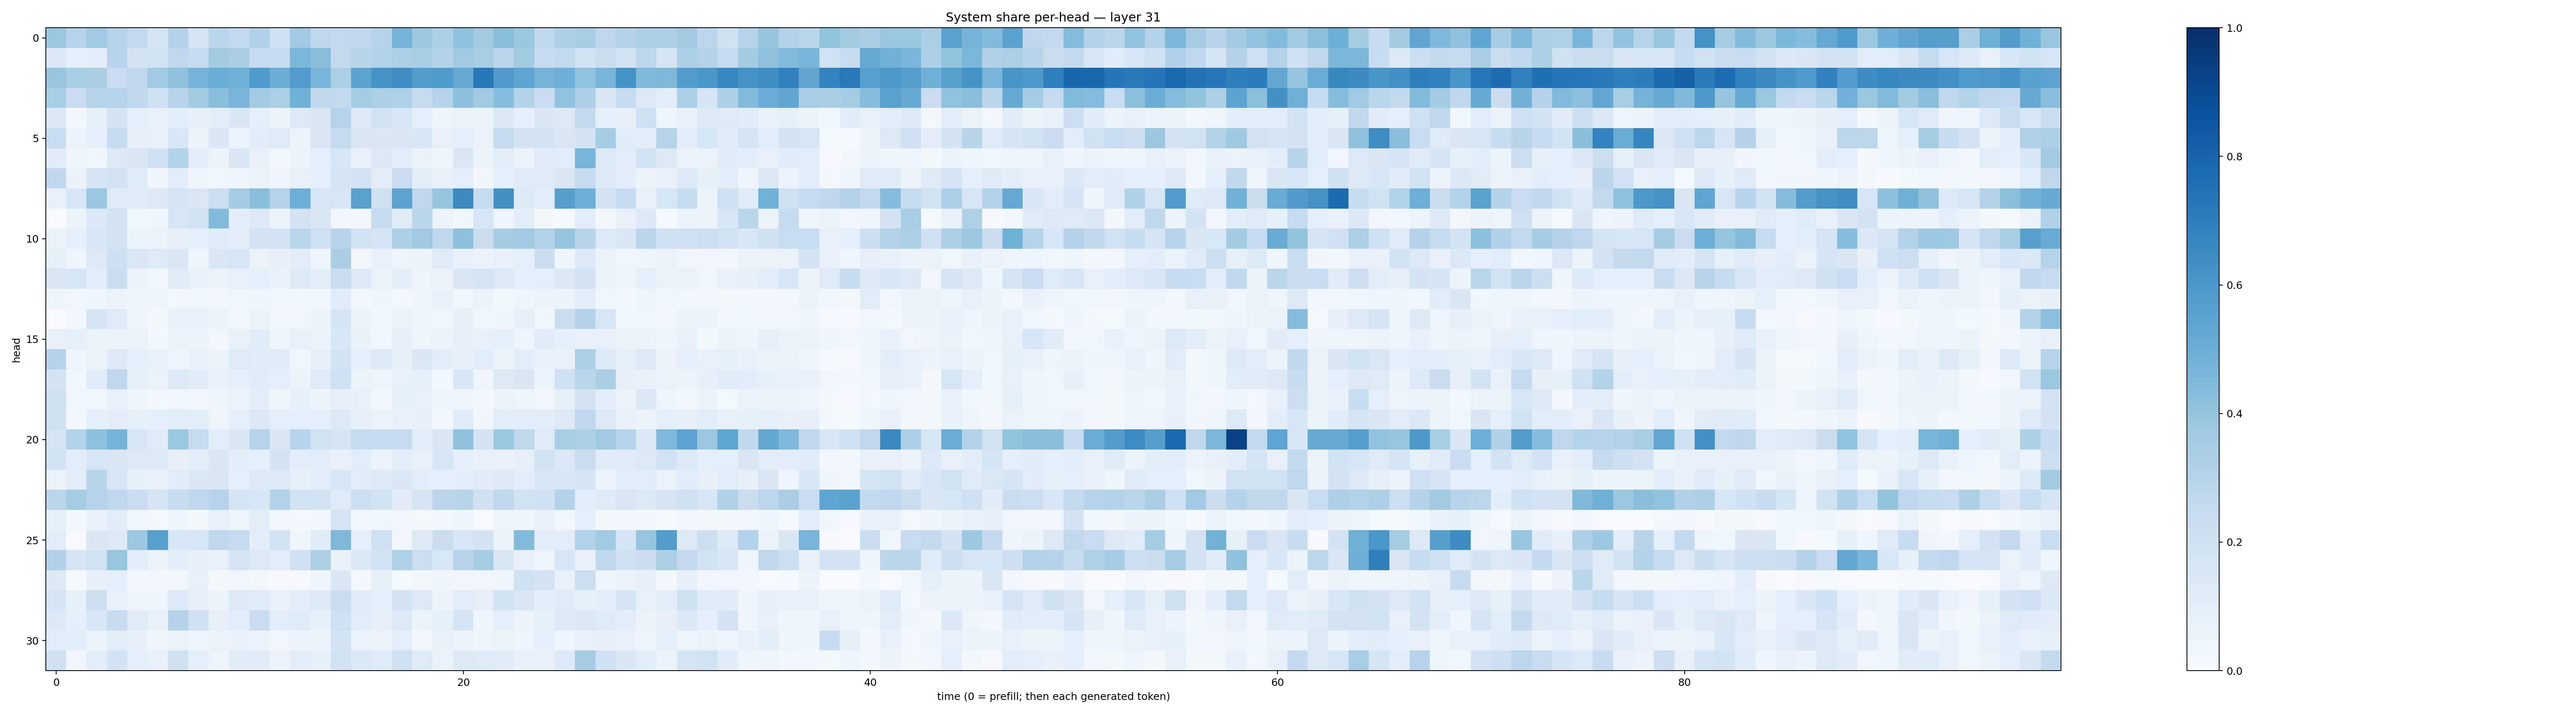

The table this chart was drawn from, first rows:
0.38581604, 0.30283785, 0.36927098, 0.29759067, 0.25884935, 0.16974027, 0.3077097, 0.1647348, 0.28378326, 0.26088384, 0.31690767, 0.20928442, 0.3682509, 0.2729387, 0.2578028, 0.26820394, 0.30153164, 0.4727706, 0.37755364, 0.33518252, 0.40992418, 0.3625721, 0.42551988, 0.3844873
0.1373, 0.08636, 0.09922, 0.295, 0.1762, 0.1915, 0.2764, 0.2381, 0.3605, 0.3396, 0.2483, 0.2354, 0.4581, 0.4264, 0.2553, 0.2926, 0.3136, 0.3322, 0.3425, 0.3107, 0.369, 0.3403, 0.283, 0.361
0.394, 0.3448, 0.3373, 0.23, 0.2664, 0.3664, 0.4074, 0.474, 0.501, 0.4846, 0.5878, 0.5004, 0.5778, 0.4644, 0.3343, 0.5431, 0.6147, 0.6374, 0.5737, 0.587, 0.514, 0.7195, 0.5817, 0.5375
0.345, 0.2279, 0.2986, 0.3041, 0.2625, 0.2037, 0.2966, 0.3579, 0.4274, 0.4698, 0.3586, 0.3351, 0.4879, 0.2621, 0.2546, 0.3552, 0.3324, 0.3232, 0.2483, 0.3015, 0.4141, 0.364, 0.4316, 0.3108
0.1404, 0.01573, 0.08281, 0.1785, 0.08981, 0.06844, 0.1058, 0.08129, 0.0951, 0.147, 0.08919, 0.05229, 0.1366, 0.149, 0.2981, 0.1331, 0.1936, 0.1539, 0.09357, 0.03977, 0.06617, 0.06057, 0.1372, 0.09082
0.2317, 0.05499, 0.08651, 0.2369, 0.08009, 0.07351, 0.1562, 0.05811, 0.1448, 0.06454, 0.1098, 0.123, 0.05228, 0.141, 0.2459, 0.1486, 0.1511, 0.146, 0.1552, 0.07538, 0.08677, 0.06524, 0.246, 0.1766
0.1102, 0.04154, 0.03677, 0.1297, 0.1462, 0.2034, 0.3158, 0.1086, 0.05503, 0.1505, 0.06798, 0.0292, 0.05289, 0.08799, 0.153, 0.07127, 0.1275, 0.1032, 0.06638, 0.03971, 0.1479, 0.05867, 0.1044, 0.06141
0.2766, 0.06301, 0.1704, 0.1826, 0.118, 0.04237, 0.1018, 0.0423, 0.03614, 0.04482, 0.06366, 0.0435, 0.06888, 0.09312, 0.1658, 0.1788, 0.1039, 0.2302, 0.1001, 0.07809, 0.09198, 0.03414, 0.09288, 0.1205
0.06686, 0.1552, 0.3906, 0.1243, 0.1106, 0.1264, 0.1718, 0.1514, 0.2164, 0.3494, 0.4255, 0.3012, 0.4957, 0.1533, 0.1569, 0.557, 0.1973, 0.5438, 0.2763, 0.3957, 0.6494, 0.2455, 0.6269, 0.1257
0.002917, 0.06042, 0.1406, 0.1821, 0.03679, 0.04583, 0.1637, 0.1857, 0.441, 0.09611, 0.1325, 0.06325, 0.1833, 0.1499, 0.02936, 0.02072, 0.2412, 0.12, 0.2865, 0.05823, 0.03878, 0.1633, 0.04713, 0.09952
0.06321, 0.08783, 0.1554, 0.1731, 0.06101, 0.06248, 0.07951, 0.08613, 0.1133, 0.09763, 0.1829, 0.1816, 0.2882, 0.2095, 0.294, 0.1863, 0.1664, 0.3283, 0.3684, 0.2718, 0.416, 0.2237, 0.3498, 0.3645
0.08529, 0.04463, 0.1264, 0.2116, 0.1517, 0.1248, 0.1463, 0.04593, 0.1417, 0.1578, 0.06263, 0.08142, 0.1002, 0.05034, 0.3373, 0.01856, 0.07423, 0.04814, 0.05716, 0.123, 0.06958, 0.06254, 0.07254, 0.08651
0.15, 0.1603, 0.1072, 0.221, 0.05113, 0.03584, 0.1099, 0.06797, 0.05203, 0.07322, 0.08844, 0.06956, 0.1321, 0.09471, 0.2188, 0.13, 0.06605, 0.09911, 0.05045, 0.0643, 0.1441, 0.1705, 0.1358, 0.08678
0.0445, 0.03283, 0.04255, 0.06155, 0.04527, 0.05053, 0.03104, 0.03534, 0.02607, 0.0378, 0.04227, 0.03614, 0.01856, 0.03758, 0.1163, 0.03101, 0.04057, 0.02847, 0.04925, 0.06996, 0.03638, 0.05962, 0.02066, 0.0445
0.001505, 0.02399, 0.1694, 0.1234, 0.04744, 0.02201, 0.0729, 0.07005, 0.05366, 0.02753, 0.0513, 0.0291, 0.03141, 0.05083, 0.1647, 0.05809, 0.03858, 0.05146, 0.04906, 0.03549, 0.08011, 0.03509, 0.04472, 0.08147
0.07272, 0.0838, 0.061, 0.05642, 0.06483, 0.02759, 0.05812, 0.0611, 0.03011, 0.07087, 0.1147, 0.04759, 0.07166, 0.05327, 0.155, 0.06935, 0.03833, 0.07921, 0.04713, 0.05456, 0.08109, 0.06902, 0.09072, 0.03935
0.3073, 0.04859, 0.06544, 0.1325, 0.08994, 0.07779, 0.04387, 0.07277, 0.054, 0.1243, 0.1148, 0.1171, 0.03782, 0.08135, 0.1857, 0.09352, 0.1345, 0.08537, 0.1481, 0.0992, 0.08197, 0.1075, 0.05434, 0.09921
0.1724, 0.0277, 0.116, 0.2743, 0.08285, 0.06581, 0.1358, 0.1095, 0.07011, 0.08798, 0.11, 0.08662, 0.05121, 0.1196, 0.2002, 0.05965, 0.05017, 0.07199, 0.08316, 0.02984, 0.1538, 0.04928, 0.128, 0.1471
0.1965, 0.03745, 0.03715, 0.07634, 0.04659, 0.02239, 0.03389, 0.02948, 0.04516, 0.06053, 0.0948, 0.04048, 0.08512, 0.06004, 0.08158, 0.0694, 0.0293, 0.08389, 0.06943, 0.03923, 0.04615, 0.02933, 0.06241, 0.04846
0.2032, 0.02799, 0.09237, 0.09883, 0.08348, 0.08748, 0.1061, 0.109, 0.05011, 0.08874, 0.1383, 0.08837, 0.08935, 0.08619, 0.1319, 0.07973, 0.06457, 0.06704, 0.07904, 0.02604, 0.1111, 0.03651, 0.1067, 0.09796
0.1683, 0.3143, 0.4161, 0.4737, 0.1594, 0.1194, 0.3832, 0.2468, 0.1067, 0.1453, 0.3022, 0.1433, 0.2959, 0.1883, 0.1648, 0.2453, 0.2398, 0.2448, 0.1054, 0.1414, 0.4102, 0.172, 0.3842, 0.273
0.1839, 0.09444, 0.1594, 0.1512, 0.1338, 0.1252, 0.07847, 0.1052, 0.142, 0.1008, 0.09335, 0.1817, 0.1037, 0.09607, 0.06729, 0.1088, 0.05148, 0.09651, 0.07567, 0.1607, 0.09075, 0.06731, 0.06846, 0.08045
0.06639, 0.09608, 0.2895, 0.1613, 0.08504, 0.0687, 0.1133, 0.1417, 0.1442, 0.09323, 0.1257, 0.1311, 0.08355, 0.1053, 0.161, 0.1111, 0.1259, 0.1453, 0.09922, 0.08905, 0.09699, 0.1109, 0.1316, 0.09684
0.2838, 0.3517, 0.3021, 0.2768, 0.227, 0.1696, 0.2375, 0.2668, 0.2982, 0.1686, 0.1526, 0.3154, 0.1899, 0.1728, 0.1201, 0.2133, 0.1809, 0.112, 0.1713, 0.2816, 0.2894, 0.1973, 0.2665, 0.193
0.08432, 0.02857, 0.07007, 0.117, 0.03898, 0.01977, 0.04804, 0.02071, 0.07629, 0.04974, 0.1006, 0.03396, 0.02263, 0.02731, 0.1658, 0.02781, 0.03595, 0.03341, 0.02059, 0.0287, 0.04077, 0.007652, 0.04311, 0.04308
0.1015, 0.006268, 0.1427, 0.1318, 0.3778, 0.561, 0.1559, 0.1584, 0.2687, 0.2456, 0.09445, 0.1914, 0.04838, 0.1152, 0.4539, 0.09224, 0.2053, 0.02519, 0.1321, 0.2214, 0.1602, 0.1798, 0.05274, 0.441
0.3191, 0.1711, 0.1931, 0.3924, 0.1054, 0.06433, 0.09392, 0.0784, 0.07153, 0.1682, 0.1325, 0.1082, 0.2037, 0.3279, 0.06866, 0.1392, 0.1801, 0.3237, 0.2153, 0.1557, 0.3018, 0.3514, 0.1501, 0.07457
0.1258, 0.01519, 0.08063, 0.08774, 0.02795, 0.02768, 0.02839, 0.07115, 0.01944, 0.03499, 0.01751, 0.01073, 0.009701, 0.04549, 0.1434, 0.02146, 0.0845, 0.01516, 0.02339, 0.0405, 0.0338, 0.03426, 0.04364, 0.1953
0.165, 0.08526, 0.2162, 0.07525, 0.04462, 0.04723, 0.135, 0.07902, 0.06192, 0.136, 0.1189, 0.07167, 0.09614, 0.1322, 0.2219, 0.1111, 0.09073, 0.1816, 0.1253, 0.06133, 0.1081, 0.07845, 0.185, 0.1514
0.1297, 0.08891, 0.1526, 0.2393, 0.1213, 0.0716, 0.3072, 0.2061, 0.08142, 0.1068, 0.2286, 0.1093, 0.1193, 0.08453, 0.207, 0.1076, 0.08014, 0.1253, 0.06096, 0.08453, 0.1678, 0.04204, 0.09354, 0.06237
0.1079, 0.1089, 0.05224, 0.0939, 0.07896, 0.04046, 0.05328, 0.0409, 0.06366, 0.06931, 0.05331, 0.03507, 0.05412, 0.05708, 0.1818, 0.06417, 0.06613, 0.08796, 0.02948, 0.06746, 0.05498, 0.04082, 0.05388, 0.0497
0.1972, 0.03441, 0.0957, 0.1816, 0.09197, 0.07315, 0.1977, 0.08661, 0.04926, 0.1118, 0.1112, 0.06067, 0.09986, 0.08516, 0.1948, 0.1401, 0.1241, 0.2062, 0.1217, 0.06456, 0.1319, 0.1223, 0.115, 0.06996
